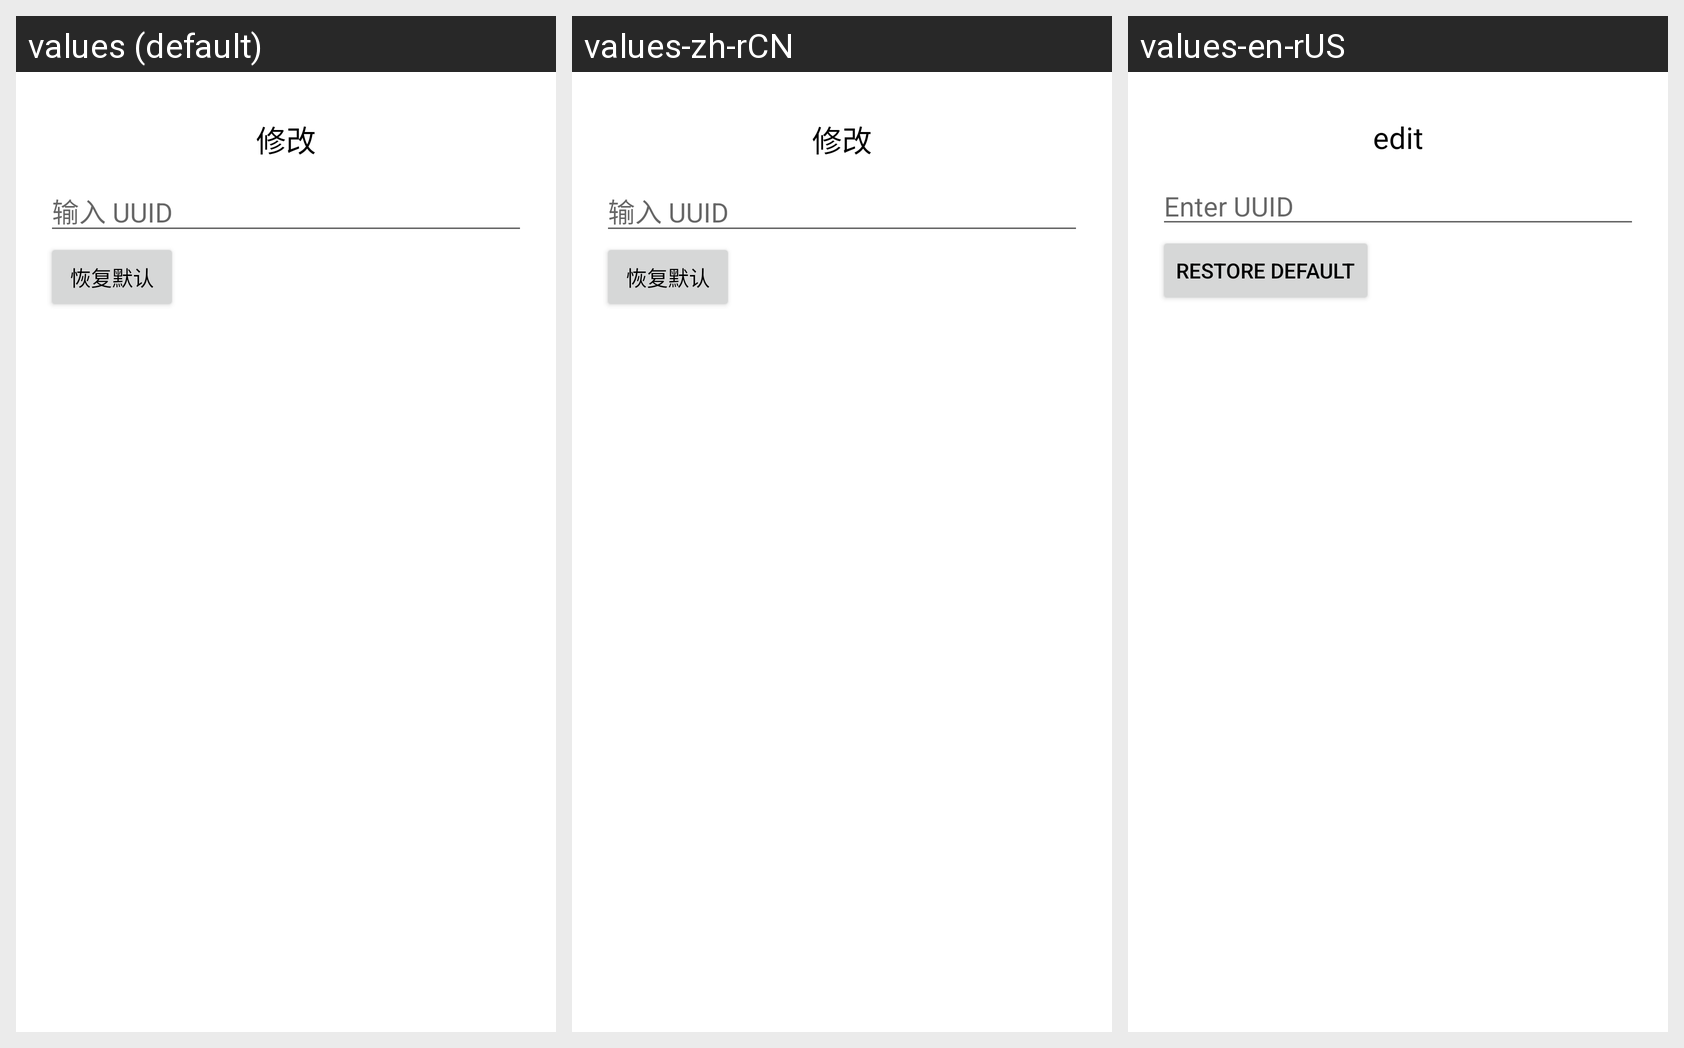

Strings drawn on this Android screen and how each of the app's shown locales translates them:
Android screen res/layout/edit_uuid_layout.xml rendered under 3 locales, left to right: values (default), values-zh-rCN, values-en-rUS. Device: Nexus 5 (rendered at 1080×1920; each locale shown at half size, 540×960, under a caption strip naming it); theme Theme.BluetoothSMP.
Strings drawn on this screen, with the default value and each locale's value (text and hints the layout hard-codes, and strings that could not be matched under every locale, appear in the picture but are not listed):

edit
  values: 修改
  values-zh-rCN: 修改
  values-en-rUS: edit

uuid_input_hint
  values: 输入 UUID
  values-zh-rCN: 输入 UUID
  values-en-rUS: Enter UUID

restore_default
  values: 恢复默认
  values-zh-rCN: 恢复默认
  values-en-rUS: Restore default
